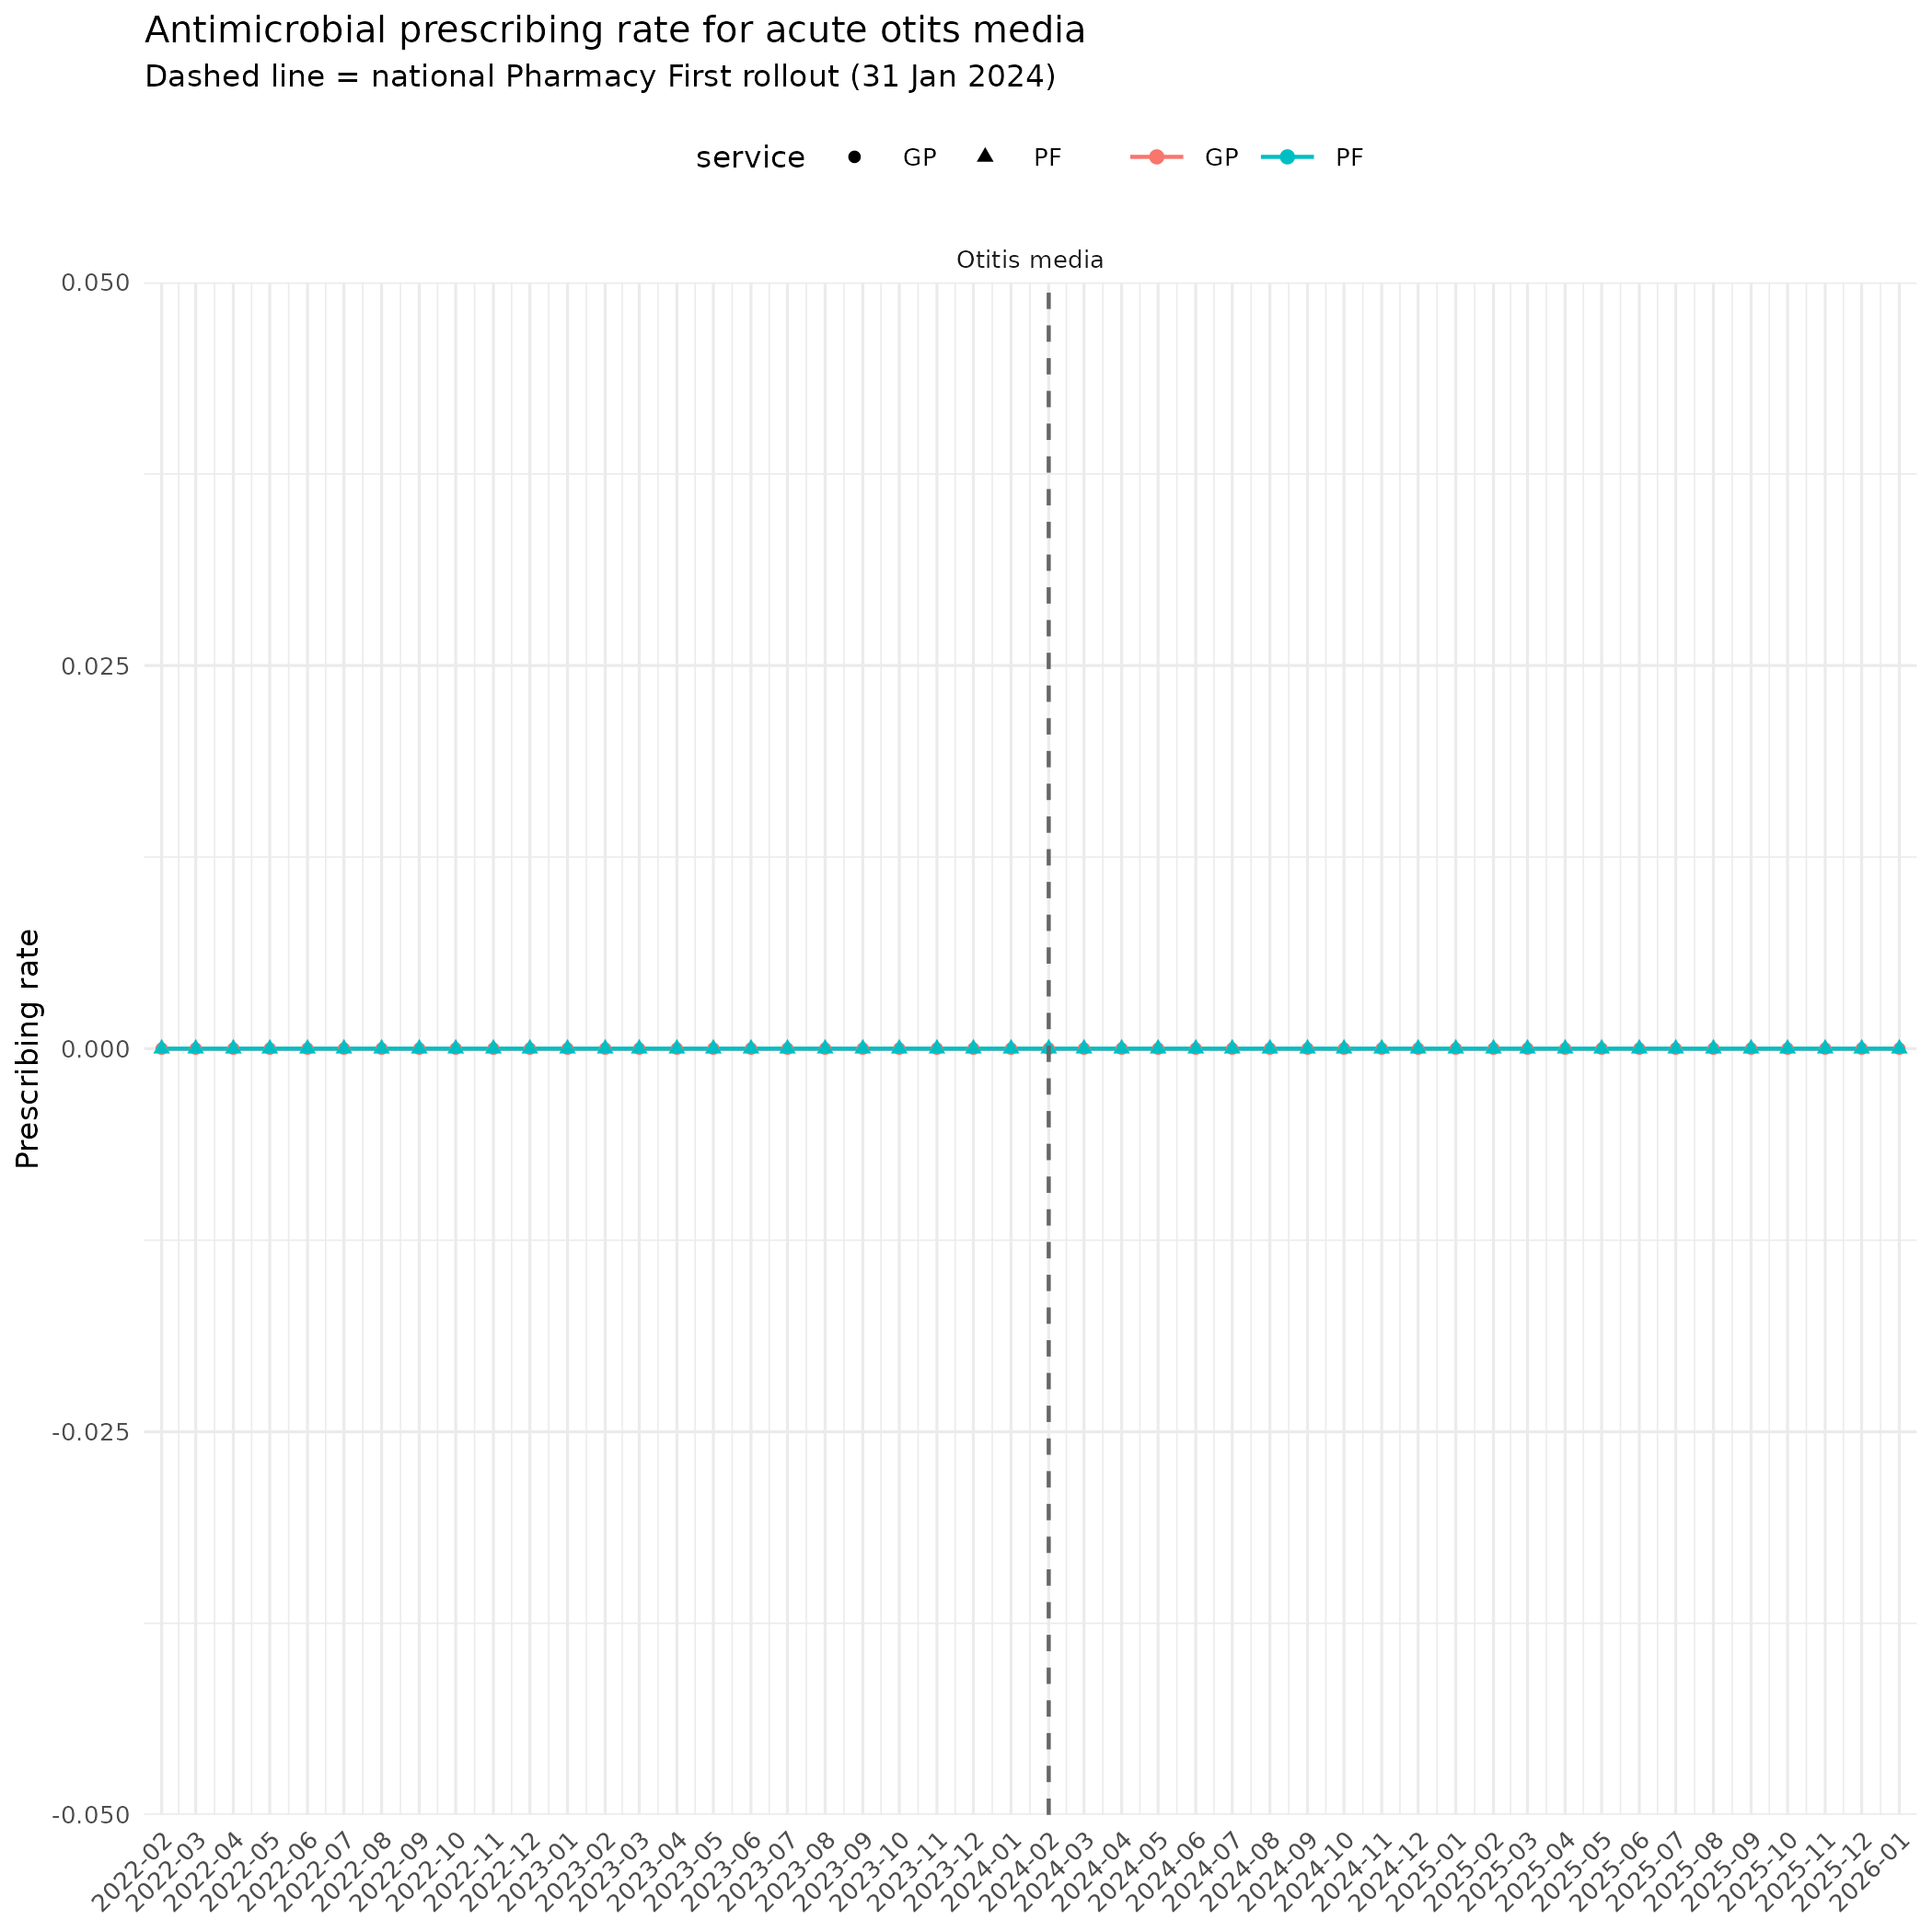

This figure's R source:
library("tidyverse")
library(readr)
library(dplyr)
#library(table1)
library(ggplot2)
library(lubridate)

data <- read_csv(
  here::here("output", "data_patients_measures_Arnaud.csv"),
  col_types = cols(patient_id = col_integer(), age = col_double())
)

df <- data %>%
  mutate(
    month = ymd(month),
    interval_start = ymd(interval_start),
    interval_end = ymd(interval_end)
  ) %>%
  extract(
    measure,
    into = c("service", "condition"),
    regex = "^(pf|gp)_medication_(.+)$",
    remove = FALSE
  ) %>%
  mutate(
    service = factor(
      service,
      levels = c("gp", "pf"),
      labels = c("GP", "PF")
    ),
    condition = factor(
      condition,
      levels = c(
        "uti",
        "sinusitis",
        "insectbite",
        "otitismedia",
        "sorethroat",
        "shingles",
        "impetigo",
        "acutebronchitis_control",
        "conjunctivitisallergic_control",
        "vulvovaginalcandidiasis_control",
        "all_conditions"
      ),
      labels = c(
        "UTI",
        "Sinusitis",
        "Insect bite",
        "Otitis media",
        "Sore throat",
        "Shingles",
        "Impetigo",
        "Acute bronchitis (Control)",
        "Allergic conjunctivitis (Control)",
        "Vulvovaginal candidiasis (Control)",
        "All conditions"
      )
    ),
    group = case_when(
      condition %in% c(
        "Acute bronchitis (Control)",
        "Allergic conjunctivitis (Control)",
        "Vulvovaginal candidiasis (Control)"
      ) ~ "Control",
      
      condition == "All conditions" ~ "Overall",
      
      TRUE ~ "Pharmacy First"
    ),
    group = factor(
      group,
      levels = c("Pharmacy First", "Control", "Overall")
    )
 )
#PF start
pf_launch <- ymd("2024-02-01")
#------2.National monthly metrics (denominator-weighted) --------
national_monthly <- df %>%
  group_by(month, service, condition) %>%
  summarise(
    numerator   = sum(numerator, na.rm = TRUE),
    denominator = sum(denominator, na.rm = TRUE),
    n_practices = n_distinct(practice),
    .groups = "drop"
  ) %>%
  mutate(rate = numerator / denominator)
#
#
p_trends_otitismedia <- ggplot(national_monthly|>
    filter(condition =="Otitis media",month>="2022-02-01"),
  aes(x = month, y = numerator, colour = service,shape=service)) +
  geom_line(linewidth = 0.5) +
  geom_point(size = 1.2) +
  geom_vline(xintercept = as.numeric(pf_launch),
    linetype = "dashed", colour = "grey40") +
  facet_wrap(~ condition, scales = "free_y", ncol = 4) +
  scale_x_date(
    limits = range(national_monthly$month),
    date_breaks = "1 month",
    date_labels = "%Y-%m",
    expand = expansion(mult = 0.01)
  )+
  #scale_y_continuous(labels = percent_format(accuracy = 0.1)) +
  labs(
    title = "Antimicrobial prescribing rate for acute otits media",
    subtitle = "Dashed line = national Pharmacy First rollout (31 Jan 2024)",
    x = NULL, y = "Prescribing rate",
    colour = NULL
  ) +
  theme_minimal(base_size = 8) +
  theme(axis.text.x = element_text(angle = 45, hjust = 1),
    legend.position = "top")

p_trends_otitismedia

ggsave(
  plot = p_trends_otitismedia,
  filename = "results_1_volume_prescribed_otitismedia.png", path = here::here("results_Arnaud"),
)
